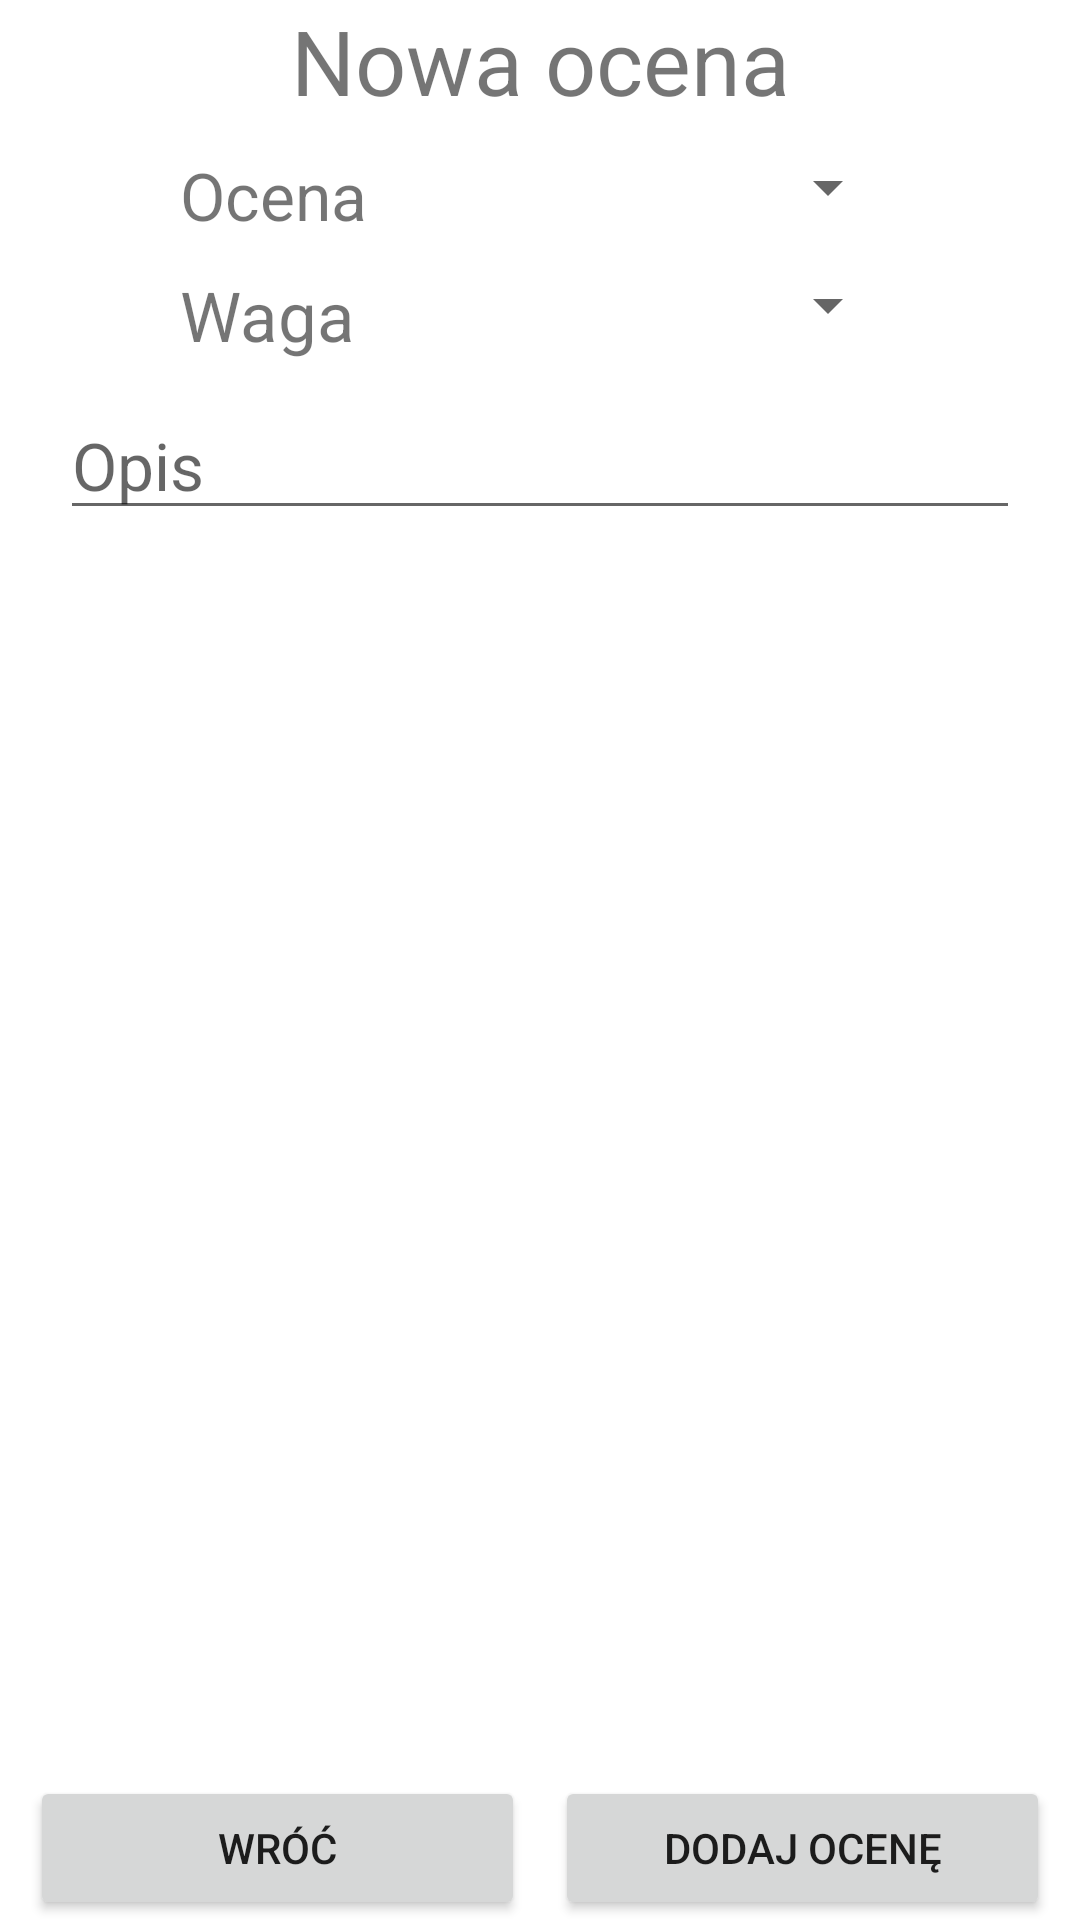

The Android layout XML behind this screen, and the referenced resources:
<!-- AndroidManifest.xml: application theme Theme.AsystentNauczyciela -->
<!-- res/layout/fragment_add_grade.xml -->
<?xml version="1.0" encoding="utf-8"?>
<androidx.constraintlayout.widget.ConstraintLayout xmlns:android="http://schemas.android.com/apk/res/android"
    xmlns:app="http://schemas.android.com/apk/res-auto"
    xmlns:tools="http://schemas.android.com/tools"
    android:layout_width="match_parent"
    android:layout_height="match_parent">

    <TextView
        android:id="@+id/add_grade_text"
        android:layout_width="0dp"
        android:layout_height="wrap_content"
        android:text="@string/new_grade"
        android:textAlignment="center"
        android:textSize="30sp"
        app:layout_constraintEnd_toEndOf="parent"
        app:layout_constraintStart_toStartOf="parent"
        app:layout_constraintTop_toTopOf="parent" />

    
    
    
    
    
    
    
    
    
    
    

    
    
    
    
    
    
    
    
    
    
    

    
    
    
    
    
    
    
    
    
    
    

    
    
    
    
    
    
    
    
    
    
    

    <LinearLayout
        android:id="@+id/layout_grades"
        android:layout_width="match_parent"
        android:layout_height="wrap_content"
        android:layout_marginHorizontal="20dp"
        android:layout_marginTop="10dp"
        android:orientation="horizontal"
        app:layout_constraintEnd_toEndOf="parent"
        app:layout_constraintStart_toStartOf="parent"
        app:layout_constraintTop_toBottomOf="@id/add_grade_text">

        <TextView
            android:id="@+id/add_grade_student_grade_text"
            android:layout_width="wrap_content"
            android:layout_height="wrap_content"
            android:layout_marginStart="40dp"
            android:layout_marginEnd="10dp"
            android:text="@string/grade"
            android:textSize="22sp" />

        <Spinner
            android:id="@+id/spinner_add_grade_student_grade"
            android:layout_width="0dp"
            android:layout_height="wrap_content"
            android:layout_marginStart="10dp"
            android:layout_marginEnd="40dp"
            android:layout_weight="1"
            android:textSize="23sp" />
    </LinearLayout>

    <LinearLayout
        android:id="@+id/layout_weights"
        android:layout_width="match_parent"
        android:layout_height="wrap_content"
        android:layout_marginHorizontal="20dp"
        android:layout_marginTop="10dp"
        android:orientation="horizontal"
        app:layout_constraintEnd_toEndOf="parent"
        app:layout_constraintStart_toStartOf="parent"
        app:layout_constraintTop_toBottomOf="@id/layout_grades">

        <TextView
            android:id="@+id/add_grade_student_weight_text"
            android:layout_width="wrap_content"
            android:layout_height="wrap_content"
            android:layout_marginStart="40dp"
            android:layout_marginEnd="10dp"
            android:text="@string/weight"
            android:textSize="23sp" />

        <Spinner
            android:id="@+id/spinner_add_grade_student_weight"
            android:layout_width="0dp"
            android:layout_height="wrap_content"
            android:layout_marginStart="10dp"
            android:layout_marginEnd="40dp"
            android:layout_weight="1"
            android:textSize="22sp" />

    </LinearLayout>

    <EditText
        android:id="@+id/add_grade_student_description"
        android:layout_width="0dp"
        android:layout_height="wrap_content"
        android:layout_marginHorizontal="20dp"
        android:layout_marginTop="10dp"
        android:layout_weight="1"
        android:hint="@string/description"
        android:inputType="text"
        android:textSize="22sp"
        app:layout_constraintEnd_toEndOf="parent"
        app:layout_constraintStart_toStartOf="parent"
        app:layout_constraintTop_toBottomOf="@id/layout_weights" />


    <Button
        android:id="@+id/button_add_grade_student_back"
        android:layout_width="0dp"
        android:layout_height="wrap_content"
        android:layout_marginStart="10dp"
        android:layout_marginEnd="5dp"
        android:text="@string/back"
        app:layout_constraintBottom_toBottomOf="parent"
        app:layout_constraintEnd_toStartOf="@id/button_add_grade_student"
        app:layout_constraintStart_toStartOf="parent" />

    <Button
        android:id="@+id/button_add_grade_student"
        android:layout_width="0dp"
        android:layout_height="wrap_content"
        android:layout_marginStart="5dp"
        android:layout_marginEnd="10dp"
        android:text="@string/add_grade"
        app:layout_constraintBottom_toBottomOf="parent"
        app:layout_constraintEnd_toEndOf="parent"
        app:layout_constraintStart_toEndOf="@id/button_add_grade_student_back" />

</androidx.constraintlayout.widget.ConstraintLayout>
<!-- resources referenced by this layout -->
<resources>
  <string name="add_grade">Dodaj ocenę</string>
  <string name="album_number">Numer albumu</string>
  <string name="back">Wróć</string>
  <string name="description">Opis</string>
  <string name="grade">Ocena</string>
  <string name="new_grade">Nowa ocena</string>
  <string name="student_first_name">Imię</string>
  <string name="student_last_name">Nazwisko</string>
  <string name="subject_name">Nazwa przedmiotu</string>
  <string name="weight">Waga</string>
  <style name="Theme.AsystentNauczyciela" parent="Theme.MaterialComponents.DayNight.DarkActionBar">
          
          <item name="colorPrimary">@color/purple_500</item>
          <item name="colorPrimaryVariant">@color/purple_700</item>
          <item name="colorOnPrimary">@color/white</item>
          
          <item name="colorSecondary">@color/teal_200</item>
          <item name="colorSecondaryVariant">@color/teal_700</item>
          <item name="colorOnSecondary">@color/black</item>
          
          <item name="android:statusBarColor" tools:targetApi="l">?attr/colorPrimaryVariant</item>
          
      </style>
  <!-- not gathered from this repository: default colours our renderer supplied (Android Studio template values) -->
  <color name="purple_500">#FF6200EE</color>
  <color name="purple_700">#FF3700B3</color>
  <color name="teal_200">#FF03DAC5</color>
  <color name="teal_700">#FF018786</color>
  <color name="black">#FF000000</color>
  <color name="white">#FFFFFFFF</color>
</resources>
